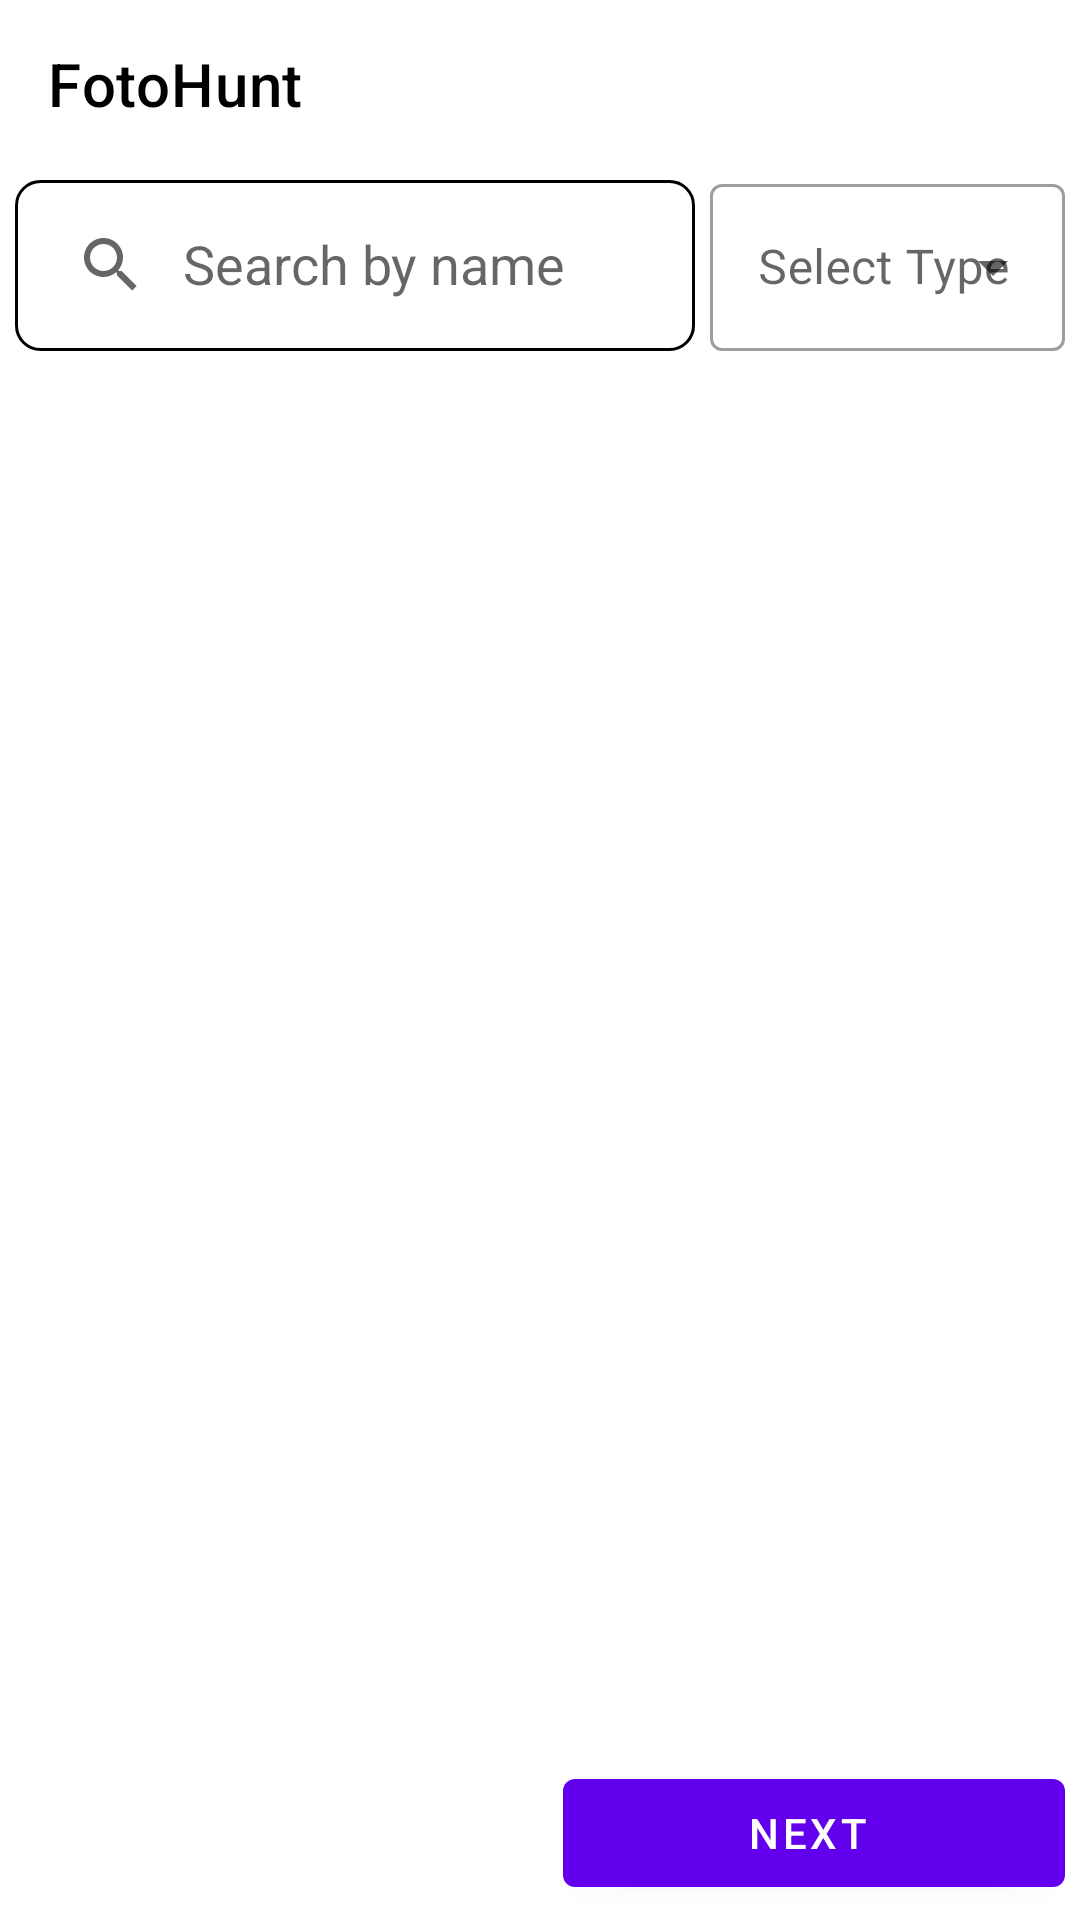

Write the Android layout XML for this screen, with the resource values it uses.
<!-- AndroidManifest.xml: application theme Theme.FotoHunt -->
<!-- res/layout/fragment_home.xml -->
<?xml version="1.0" encoding="utf-8"?>
<layout xmlns:android="http://schemas.android.com/apk/res/android"
    xmlns:tools="http://schemas.android.com/tools"
    xmlns:app="http://schemas.android.com/apk/res-auto">

    <data>
        <variable
            name="homeFragment"
            type="com.fuadhev.fotohunt.ui.view.fragment.HomeFragment" />

    </data>

    <androidx.constraintlayout.widget.ConstraintLayout
        android:layout_width="match_parent"
        android:layout_height="match_parent"
        tools:context=".ui.view.fragment.HomeFragment">

        <LinearLayout
            android:id="@+id/linearLayout"
            android:layout_width="match_parent"
            android:layout_height="wrap_content"

            android:layout_marginEnd="5dp"
            app:layout_constraintEnd_toEndOf="parent"
            app:layout_constraintHorizontal_bias="0.0"
            app:layout_constraintStart_toStartOf="parent"
            app:layout_constraintTop_toBottomOf="@+id/toolbar">


            <androidx.appcompat.widget.SearchView
                android:id="@+id/searchView"
                android:layout_width="match_parent"
                android:layout_height="match_parent"
                android:layout_marginStart="5dp"
                android:layout_marginTop="4dp"
                android:layout_marginEnd="5dp"
                android:layout_weight="1"
                android:background="@drawable/search_bg"
                app:iconifiedByDefault="false"
                app:queryHint="Search by name" />

            <com.google.android.material.textfield.TextInputLayout
                style="@style/Widget.MaterialComponents.TextInputLayout.OutlinedBox.ExposedDropdownMenu"
                android:layout_width="match_parent"
                android:layout_height="wrap_content"
                android:layout_weight="2"
                android:hint="Select Type"
                app:layout_constraintBottom_toBottomOf="parent"
                app:layout_constraintEnd_toEndOf="parent"
                app:layout_constraintStart_toEndOf="@+id/searchView"
                app:layout_constraintTop_toTopOf="@+id/searchView">

                <com.google.android.material.textfield.MaterialAutoCompleteTextView
                    android:id="@+id/autoCompleteText"
                    android:layout_width="match_parent"
                    android:layout_height="match_parent"
                    android:inputType="none" />
            </com.google.android.material.textfield.TextInputLayout>


        </LinearLayout>

        <androidx.recyclerview.widget.RecyclerView
            android:id="@+id/search_rv"
            android:layout_width="match_parent"
            android:layout_height="0dp"
            app:layout_constraintBottom_toTopOf="@+id/linearLayout2"
            app:layout_constraintEnd_toEndOf="parent"
            app:layout_constraintHorizontal_bias="1.0"
            app:layout_constraintStart_toStartOf="parent"
            app:layout_constraintTop_toBottomOf="@+id/linearLayout"
            app:layout_constraintVertical_bias="0.0" />

        <androidx.appcompat.widget.Toolbar
            android:id="@+id/toolbar"
            android:layout_width="match_parent"
            android:layout_height="wrap_content"
            android:background="@color/white"
            android:minHeight="?attr/actionBarSize"
            android:theme="?attr/actionBarTheme"
            app:layout_constraintEnd_toEndOf="parent"
            app:layout_constraintStart_toStartOf="parent"
            app:layout_constraintTop_toTopOf="parent"
            app:title="FotoHunt"
            app:titleTextColor="@color/black" />

        <com.airbnb.lottie.LottieAnimationView
            android:id="@+id/lottie_anim"
            android:layout_width="match_parent"
            android:layout_height="350dp"
            android:visibility="gone"
            app:layout_constraintBottom_toBottomOf="parent"
            app:layout_constraintEnd_toEndOf="parent"
            app:layout_constraintHorizontal_bias="0.0"
            app:layout_constraintStart_toStartOf="parent"
            app:layout_constraintTop_toBottomOf="@+id/linearLayout"
            app:layout_constraintVertical_bias="0.496"
            app:lottie_autoPlay="true"
            app:lottie_loop="true"
            app:lottie_rawRes="@raw/detective_search" />

        <LinearLayout
            android:id="@+id/linearLayout2"
            android:layout_width="match_parent"
            android:layout_height="wrap_content"
            android:padding="5dp"
            app:layout_constraintBottom_toBottomOf="parent"
            tools:layout_editor_absoluteX="72dp">

            <com.google.android.material.button.MaterialButton
                android:id="@+id/previos"
                style="@style/Widget.MaterialComponents.Button.Icon"
                android:layout_width="wrap_content"
                android:layout_height="wrap_content"
                android:layout_weight="1"
                android:text="previos"
                android:visibility="invisible"
                app:icon="@drawable/back"
                app:iconGravity="start" />

            <com.google.android.material.button.MaterialButton
                android:id="@+id/next"
                style="@style/Widget.MaterialComponents.Button.Icon"
                android:layout_width="wrap_content"
                android:layout_height="wrap_content"
                android:layout_marginStart="10dp"
                android:layout_weight="1"
                android:text="next"
                app:icon="@drawable/next"
                app:iconGravity="end"
                tools:layout_editor_absoluteX="207dp"
                tools:layout_editor_absoluteY="610dp" />


        </LinearLayout>

        <ProgressBar
            android:id="@+id/progressBar"
            style="?android:attr/progressBarStyle"
            android:layout_width="wrap_content"
            android:layout_height="wrap_content"
            android:visibility="gone"
            app:layout_constraintBottom_toBottomOf="parent"
            app:layout_constraintEnd_toEndOf="parent"
            app:layout_constraintHorizontal_bias="0.5"
            app:layout_constraintStart_toStartOf="parent"
            app:layout_constraintTop_toTopOf="parent" />

    </androidx.constraintlayout.widget.ConstraintLayout>
</layout>
<!-- resources referenced by this layout -->
<resources>
  <color name="black">#FF000000</color>
  <color name="white">#FFFFFFFF</color>
  <!-- drawable search_bg (drawable) -->
  <?xml version="1.0" encoding="utf-8"?>
  <shape xmlns:android="http://schemas.android.com/apk/res/android">
  
  
      <corners android:radius="8dp"/>
      <stroke android:width="1dp" />
      <solid android:color="@color/white"/>
  
  
  
  
  </shape>
  <style name="Theme.FotoHunt" parent="Theme.MaterialComponents.DayNight.DarkActionBar">
          
          <item name="colorPrimary">@color/purple_500</item>
          <item name="colorPrimaryVariant">@color/purple_700</item>
          <item name="colorOnPrimary">@color/white</item>
          
          <item name="colorSecondary">@color/teal_200</item>
          <item name="colorSecondaryVariant">@color/teal_700</item>
          <item name="colorOnSecondary">@color/black</item>
          
          <item name="android:statusBarColor">?attr/colorPrimaryVariant</item>
          
          <item name="windowNoTitle">true</item>
          <item name="windowActionBar">false</item>
      </style>
  <color name="purple_500">#FF6200EE</color>
  <color name="purple_700">#FF3700B3</color>
  <color name="teal_200">#FF03DAC5</color>
  <color name="teal_700">#FF018786</color>
</resources>
